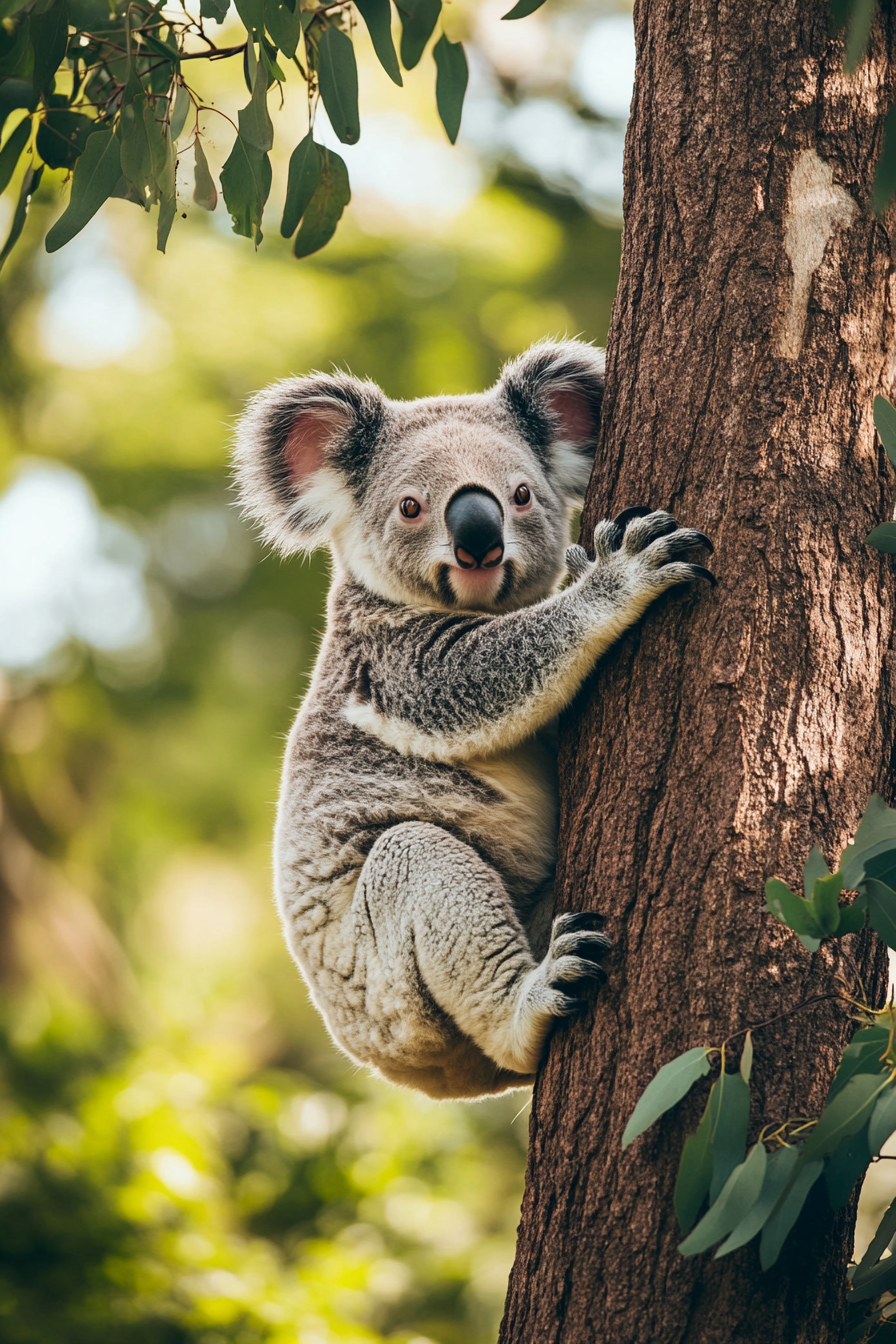
Generation parameters embedded in this image by Midjourney (PNG 'Description' text chunk):
A curious koala climbing a eucalyptus tree, peering out from the branches with a look of wonder and excitement --ar 2:3 --v 6.1 Job ID: e3afe425-19f0-4e9d-99eb-fee5a6e0b738